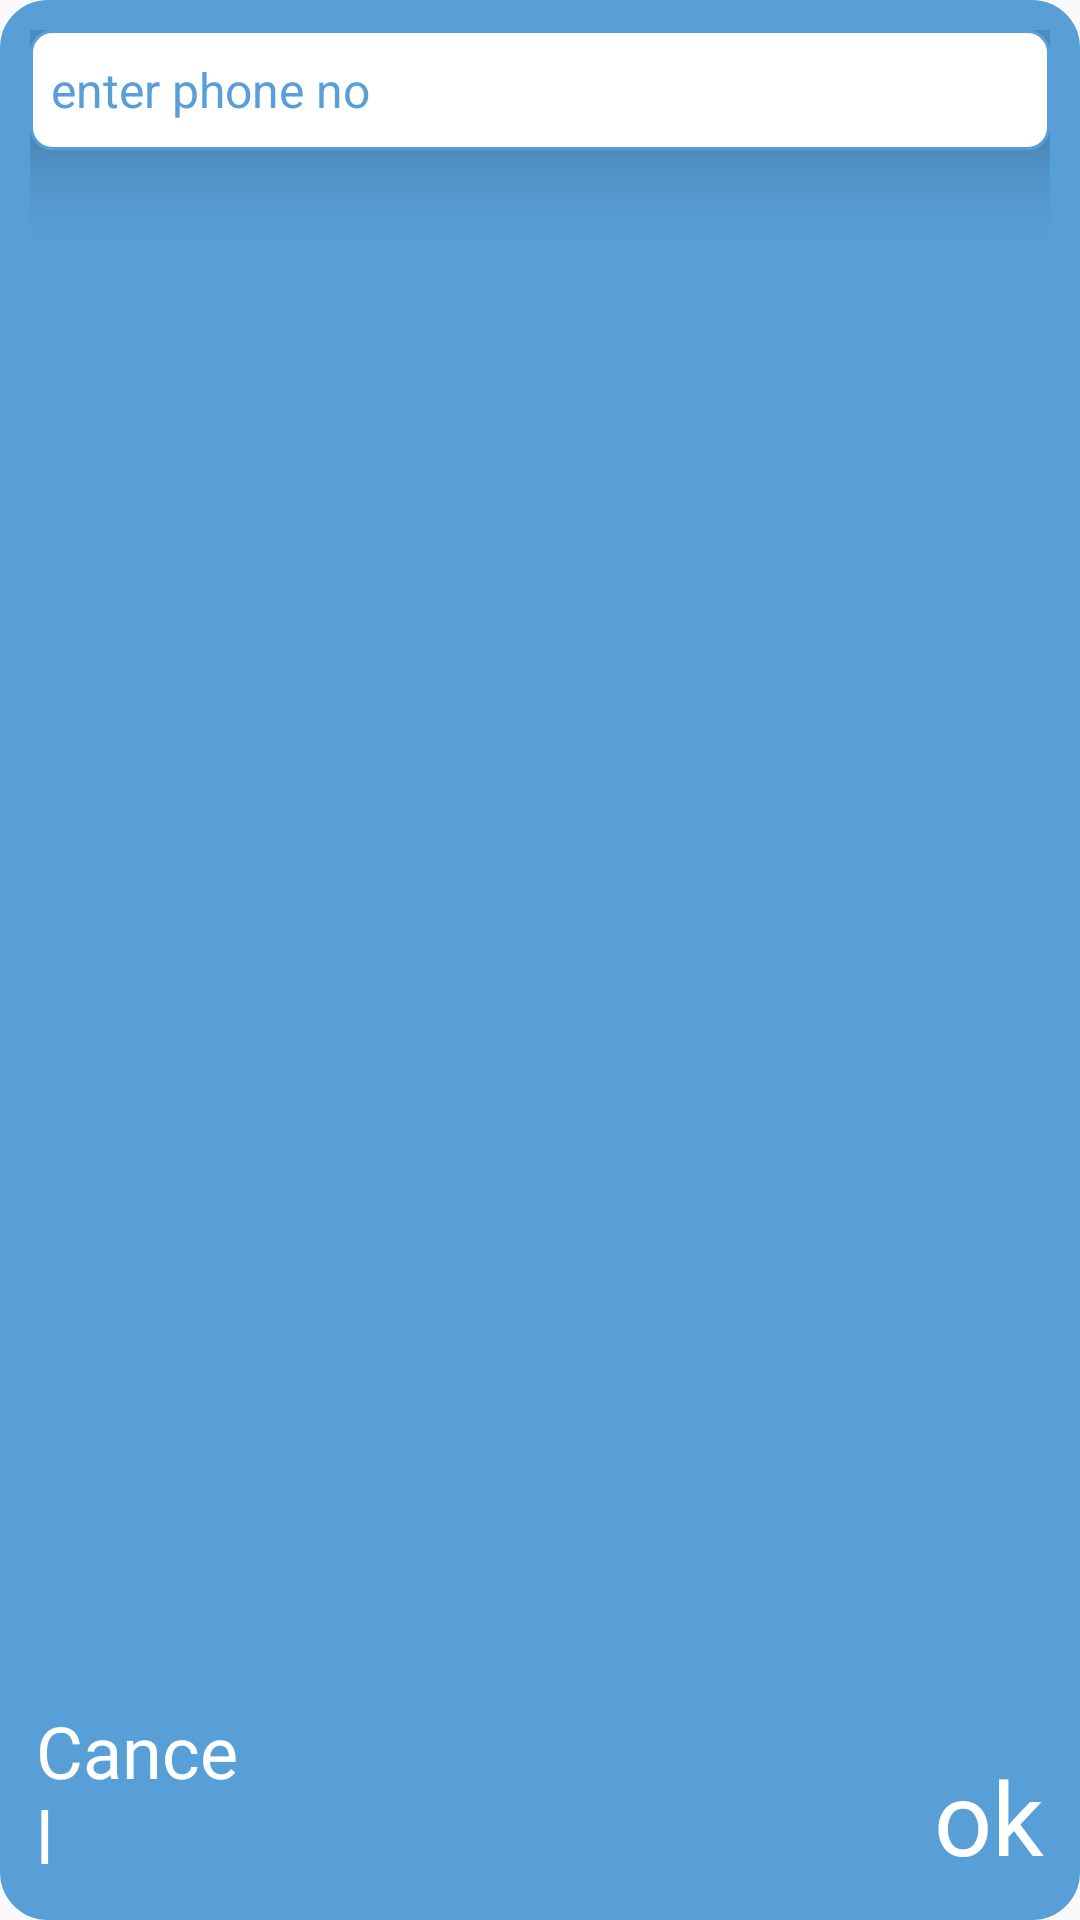

Reconstruct the res/layout file that produces this screen, plus the resources it refers to.
<!-- AndroidManifest.xml: application theme AppTheme -->
<!-- res/layout/forothersdialog.xml -->
<?xml version="1.0" encoding="utf-8"?>
<LinearLayout xmlns:android="http://schemas.android.com/apk/res/android"
    xmlns:app="http://schemas.android.com/apk/res-auto"
    xmlns:tools="http://schemas.android.com/tools"
    android:layout_width="300dp"
    android:layout_height="150dp"
    android:layout_gravity="center"
    android:background="@drawable/dialog"
    android:orientation="vertical"
    android:padding="10dp">

    <EditText
        android:id="@+id/phonenumconfirm"
        android:layout_width="match_parent"
        android:layout_height="40dp"
        android:layout_marginBottom="2dp"
        android:background="@drawable/card"
        android:elevation="20dp"
        android:ems="10"
        android:fontFamily="sans-serif"
        android:hint="enter phone no"
        android:inputType="textPersonName"
        android:padding="7dp"
        android:text=""
        android:textAlignment="textStart"
        android:textColor="@color/tab1"
        android:textColorHint="@color/tab1"
        android:textSize="16sp" />

    <FrameLayout
        android:layout_width="match_parent"
        android:layout_height="match_parent">

        <TextView
            android:id="@+id/buy"
            android:layout_width="wrap_content"
            android:layout_height="wrap_content"
            android:layout_gravity="bottom|right"
            android:layout_margin="2dp"
            android:alpha="1"
            android:background="@color/tab1"
            android:fontFamily="@font/cookieregular"
            android:text="ok"
            android:textColor="#FFFFFF"
            android:textSize="34sp"
            app:layout_constraintBottom_toBottomOf="parent"
            app:layout_constraintEnd_toEndOf="parent"
            app:layout_constraintHorizontal_bias="0.5"
            app:layout_constraintStart_toEndOf="@+id/cancel"
            app:layout_constraintTop_toTopOf="parent" />

        <TextView
            android:id="@+id/cancel"
            android:layout_width="72dp"
            android:layout_height="wrap_content"
            android:layout_gravity="bottom|left"
            android:layout_margin="2dp"
            android:layout_weight="1"
            android:background="@color/tab1"
            android:fontFamily="@font/lobsterregular"
            android:text="Cancel"
            android:textColor="#FFFFFF"
            android:textSize="24sp"
            app:layout_constraintBottom_toBottomOf="parent"
            app:layout_constraintEnd_toStartOf="@+id/buy"
            app:layout_constraintStart_toStartOf="parent"
            app:layout_constraintTop_toTopOf="parent" />
    </FrameLayout>

    

</LinearLayout>
<!-- resources referenced by this layout -->
<resources>
  <color name="tab1">#589FD8</color>
  <color name="white">#FFFFFF</color>
  <!-- drawable buy (drawable) -->
  <?xml version="1.0" encoding="utf-8"?>
  <shape xmlns:android="http://schemas.android.com/apk/res/android" android:shape="rectangle">
      <corners
          android:bottomLeftRadius="10dp"
          android:bottomRightRadius="10dp"
          android:topLeftRadius="10dp"
          android:topRightRadius="10dp"
          />
  <solid android:color="#50E815"/>
  </shape>
  <!-- drawable cancel (drawable) -->
  <?xml version="1.0" encoding="utf-8"?>
  <shape xmlns:android="http://schemas.android.com/apk/res/android" android:shape="rectangle">
      <corners
          android:bottomLeftRadius="10dp"
          android:bottomRightRadius="10dp"
          android:topLeftRadius="10dp"
          android:topRightRadius="10dp"
          />
  <solid android:color="#EF0823"/>
  </shape>
  <!-- drawable card (drawable) -->
  <?xml version="1.0" encoding="utf-8"?>
  <shape xmlns:android="http://schemas.android.com/apk/res/android" android:shape="rectangle">
      <stroke
          android:color="@color/colorPrimary"
          android:width="1dp"
          />
      <corners
          android:bottomLeftRadius="7dp"
          android:bottomRightRadius="7dp"
          android:topLeftRadius="7dp"
          android:topRightRadius="7dp"/>
      <solid android:color="@color/white"/>
  </shape>
  <!-- drawable dialog (drawable) -->
  <?xml version="1.0" encoding="utf-8"?>
  <shape xmlns:android="http://schemas.android.com/apk/res/android" android:shape="rectangle">
      <stroke
          android:color="@color/tab1"
          android:width="2dp"
          />
      <corners
          android:bottomLeftRadius="15dp"
          android:bottomRightRadius="15dp"
          android:topLeftRadius="15dp"
          android:topRightRadius="15dp"/>
      <solid android:color="@color/tab1"/>
  
  </shape>
  <style name="AppTheme" parent="Theme.AppCompat.Light.DarkActionBar">
          
          <item name="colorPrimary">@color/colorPrimary</item>
          <item name="colorPrimaryDark">@color/colorPrimaryDark</item>
          <item name="colorAccent">@color/colorAccent</item>
          <item name="android:textColor">@color/tab1</item>
      </style>
  <color name="colorPrimary">#589FD8</color>
  <color name="colorPrimaryDark">#3700B3</color>
  <color name="colorAccent">#03DAC5</color>
</resources>
